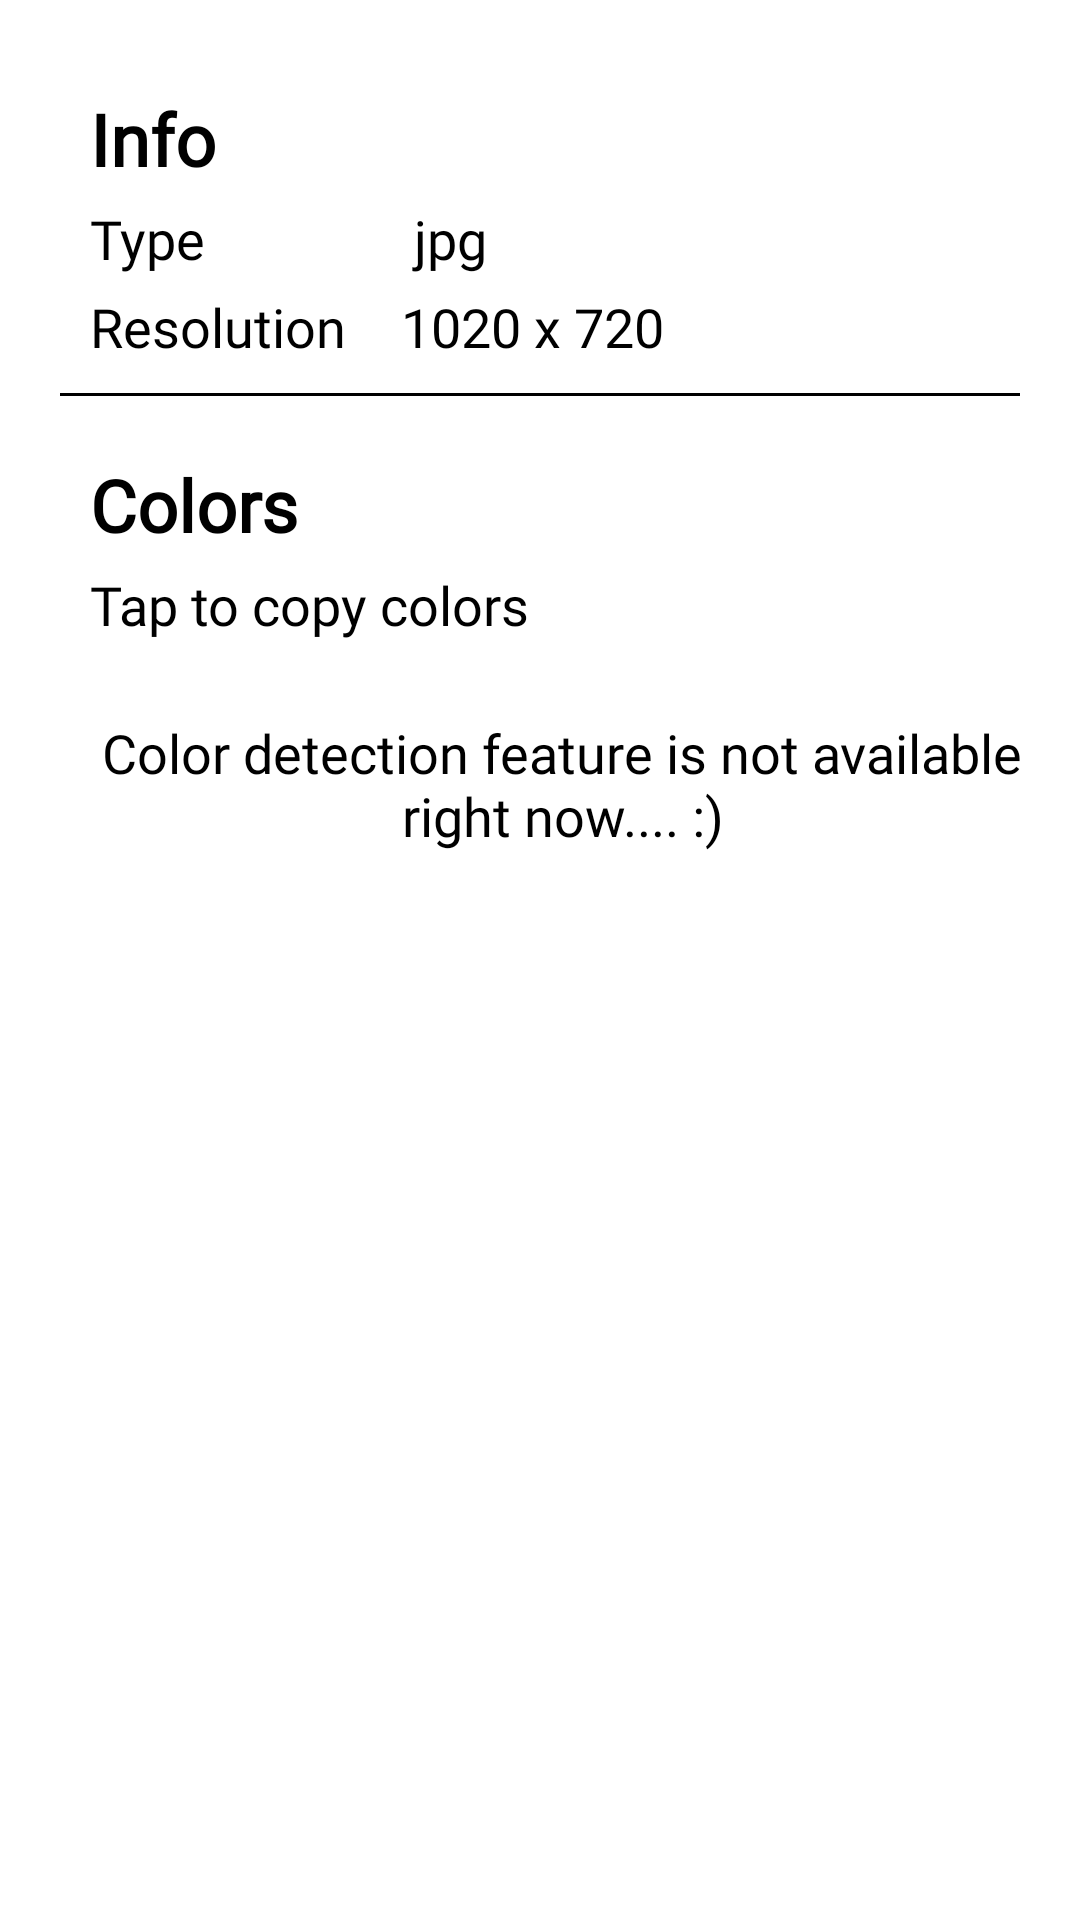

The Android layout XML behind this screen, and the referenced resources:
<!-- AndroidManifest.xml: application theme AppTheme -->
<!-- res/layout/bottomsheetimageinfo.xml -->
<?xml version="1.0" encoding="utf-8"?>
<RelativeLayout xmlns:android="http://schemas.android.com/apk/res/android"
    xmlns:app="http://schemas.android.com/apk/res-auto"
    xmlns:tools="http://schemas.android.com/tools"
    android:layout_width="match_parent"
    android:layout_height="match_parent"
    android:id="@+id/bottomSheetBackground"
    android:background="@drawable/dialog_bg">

    <TextView
        android:id="@+id/inf"
        android:layout_width="match_parent"
        android:layout_height="wrap_content"
        android:text="Info"
        android:textStyle="bold"
        android:textColor="@color/black"
        android:textSize="24sp"
        android:layout_marginTop="20dp"
        android:layout_marginStart="20dp"
        android:fontFamily="@font/ps_semi_bold"/>



    <TextView
        android:id="@+id/type"
        android:layout_below="@+id/inf"
        android:layout_width="match_parent"
        android:layout_height="wrap_content"
        android:text="Type"
        android:textColor="@color/black"
        android:textSize="18sp"
        android:layout_marginTop="5dp"
        android:layout_marginStart="20dp"
        android:fontFamily="@font/ps_regular"/>
    <TextView
        android:id="@+id/typejpg"
        android:layout_below="@+id/inf"
        android:layout_width="match_parent"
        android:layout_height="wrap_content"
        android:text="jpg"
        android:textColor="@color/black"
        android:gravity="center"
        android:textSize="18sp"
        android:layout_marginTop="5dp"
        android:layout_marginEnd="60dp"
        android:fontFamily="@font/ps_regular"/>

    <TextView
        android:id="@+id/resolution"
        android:layout_below="@+id/type"
        android:layout_width="match_parent"
        android:layout_height="wrap_content"
        android:text="Resolution"
        android:textColor="@color/black"
        android:textSize="18sp"
        android:layout_marginTop="5dp"
        android:layout_marginStart="20dp"
        android:fontFamily="@font/ps_regular"/>

    <TextView
        android:id="@+id/resolutionresult"
        android:layout_below="@+id/typejpg"
        android:layout_width="match_parent"
        android:layout_height="wrap_content"
        android:text="1020 x 720"
        android:textColor="@color/black"
        android:gravity="center"
        android:textSize="18sp"
        android:layout_marginTop="5dp"
        android:layout_marginEnd="5dp"
        android:fontFamily="@font/ps_regular"/>

    <TextView
        android:id="@+id/line"
        android:layout_width="match_parent"
        android:layout_height="1dp"
        android:layout_below="@+id/resolutionresult"
        android:background="@color/black"
        android:layout_marginTop="10dp"
        android:layout_marginStart="10dp"
        android:layout_marginEnd="10dp"/>


    <TextView
        android:id="@+id/colors"
        android:layout_width="match_parent"
        android:layout_height="wrap_content"
        android:layout_below="@+id/line"
        android:text="Colors"
        android:textStyle="bold"
        android:textColor="@color/black"
        android:textSize="24sp"
        android:layout_marginTop="20dp"
        android:layout_marginStart="20dp"
        android:fontFamily="@font/ps_semi_bold"/>
    <TextView
        android:id="@+id/tapcolortocopy"
        android:layout_below="@+id/colors"
        android:layout_width="match_parent"
        android:layout_height="wrap_content"
        android:text="Tap to copy colors"
        android:layout_marginStart="20dp"
        android:textColor="@color/black"
        android:textSize="18sp"
        android:layout_marginTop="5dp"
        android:layout_marginEnd="5dp"
        android:fontFamily="@font/ps_regular"/>

    <TextView
        android:id="@+id/colordetection"
        android:layout_below="@+id/tapcolortocopy"
        android:layout_width="match_parent"
        android:layout_height="wrap_content"
        android:text="Color detection feature is not available right now.... :)"
        android:gravity="center"
        android:layout_marginStart="20dp"
        android:textColor="@color/black"
        android:textSize="18sp"
        android:layout_marginTop="25dp"
        android:layout_marginEnd="5dp"
        android:fontFamily="@font/ps_regular"/>


</RelativeLayout>
<!-- resources referenced by this layout -->
<resources>
  <color name="black">#FF000000</color>
  <!-- drawable dialog_bg (drawable) -->
  <?xml version="1.0" encoding="utf-8"?>
  <shape xmlns:android="http://schemas.android.com/apk/res/android">
  
      <corners
          android:topLeftRadius="30dp"
          android:topRightRadius="30dp" />
  
      <solid android:color="@color/white" />
      <padding
          android:bottom="10dp"
          android:left="10dp"
          android:right="10dp"
          android:top="10dp" />
  </shape>
  <style name="AppTheme" parent="Theme.MaterialComponents.DayNight.DarkActionBar">
  
          <item name="colorPrimary">@color/ColorOrange</item>
          <item name="colorPrimaryVariant">@color/ColorOrange</item>
          <item name="colorOnPrimary">@color/white</item>
          
          <item name="colorSecondary">@color/teal_200</item>
          <item name="colorSecondaryVariant">@color/teal_700</item>
          <item name="colorOnSecondary">@color/black</item>
          
          <item name="android:statusBarColor" tools:targetApi="l">?attr/colorPrimaryVariant</item>
          
          <item name="backgroundColor">@color/white</item>
          <item name="cardBackgroundColor">@color/white</item>
          <item name="textcolor">#4E4C4C</item>
          <item name="background">@color/white</item>
          <item name="tintcolor">#000000</item>
          <item name="buttoncolor">#C1C1B4</item>
      </style>
  <color name="white">#FFFFFFFF</color>
  <color name="ColorOrange">#FB9E6F</color>
  <color name="teal_200">#0F9D58</color>
  <color name="teal_700">#FF018786</color>
</resources>
